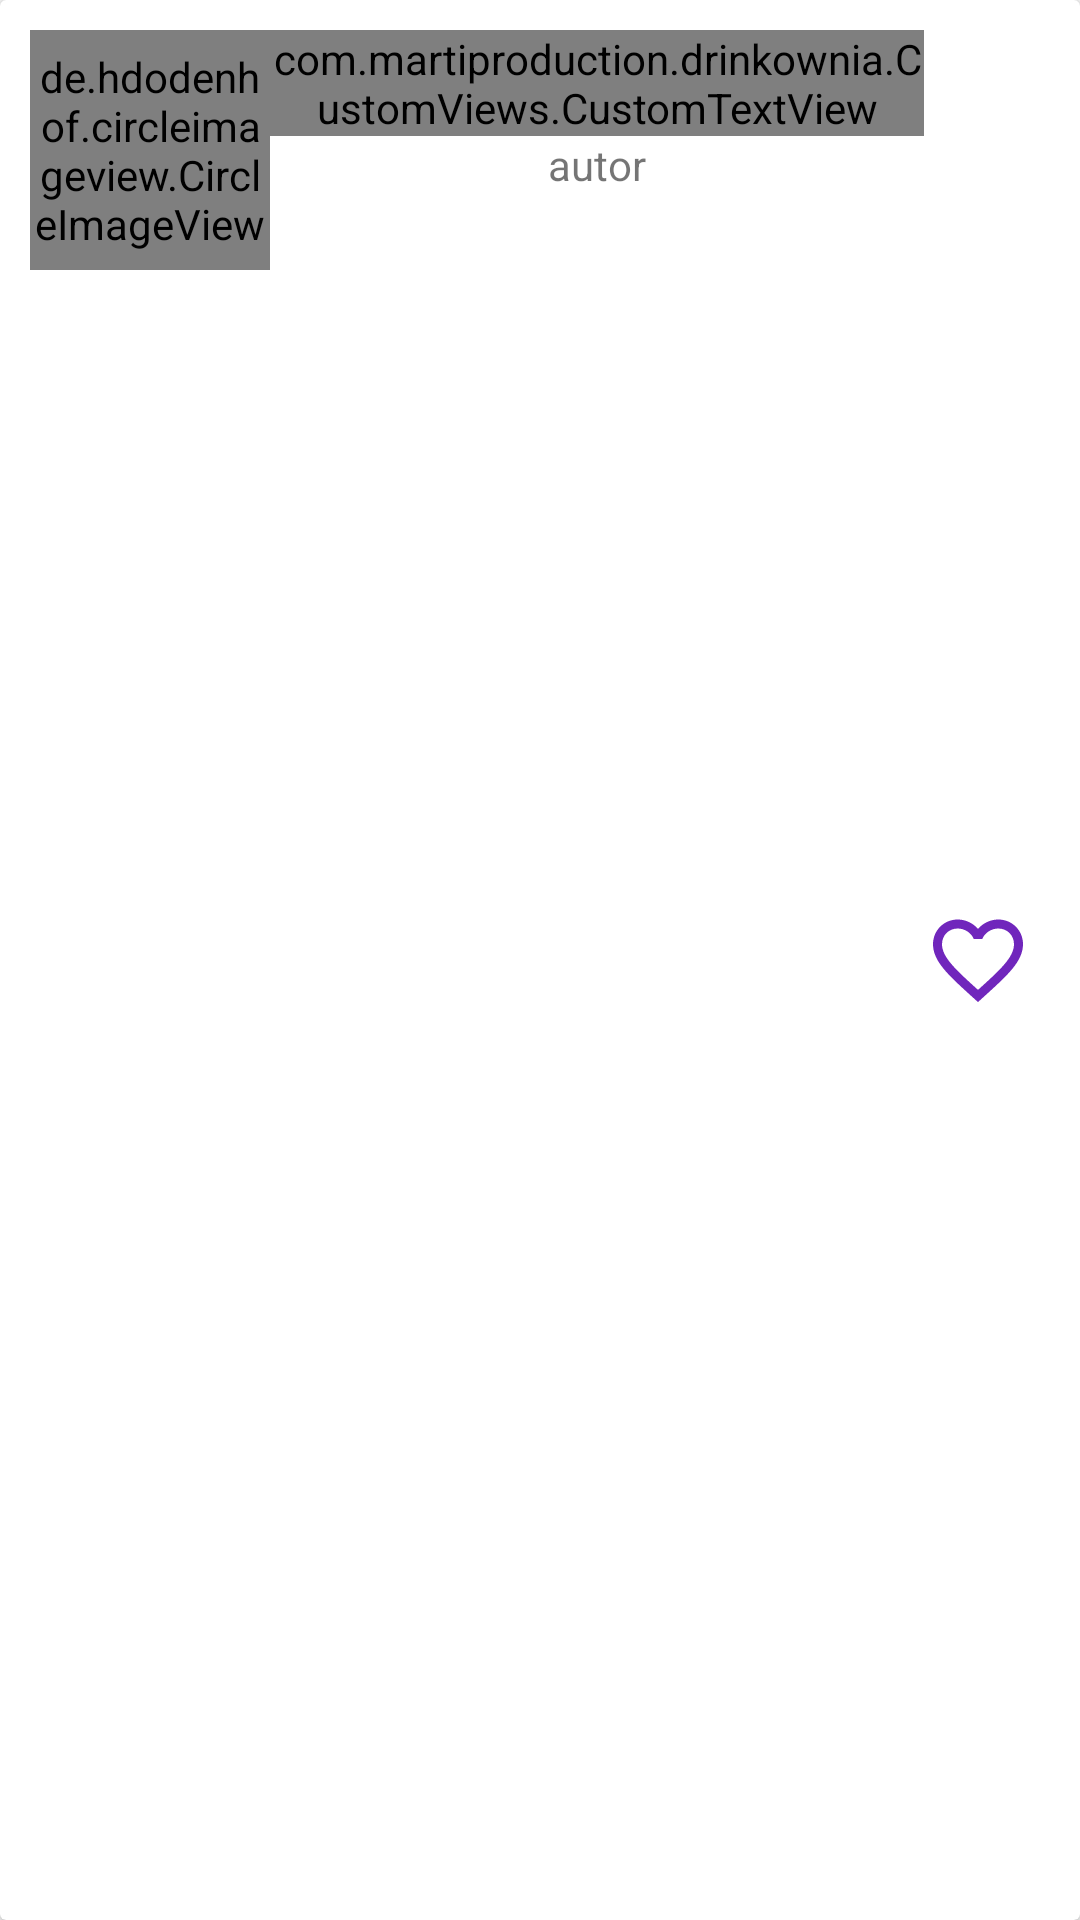

This screen was rendered from an Android layout file. Write that file and the resources it references.
<!-- AndroidManifest.xml: application theme MainTheme -->
<!-- res/layout/adapter_drink_title.xml -->
<?xml version="1.0" encoding="utf-8"?>
<android.support.v7.widget.CardView xmlns:android="http://schemas.android.com/apk/res/android"
    android:layout_width="match_parent"
    android:layout_height="120dp"
    xmlns:app="http://schemas.android.com/apk/res-auto"
    android:background="@color/fragmentBackground"
    android:layout_marginTop="@dimen/list_margin">

    <LinearLayout
        android:layout_width="match_parent"
        android:layout_height="match_parent"
        android:orientation="horizontal">

    <de.hdodenhof.circleimageview.CircleImageView
        android:id="@+id/title_drink_pic"
        android:layout_marginLeft="@dimen/fragment_margin"
        android:layout_marginStart="@dimen/fragment_margin"
        android:layout_marginTop="@dimen/fragment_margin"
        android:layout_width="@dimen/photo_recipe_size"
        android:layout_height="@dimen/photo_recipe_size"/>

    <RelativeLayout
        android:layout_width="wrap_content"
        android:layout_height="match_parent">

        <LinearLayout
            android:layout_width="match_parent"
            android:layout_height="match_parent"
            android:orientation="vertical"
            android:layout_toLeftOf="@+id/title_favourite_btn"
            android:layout_toStartOf="@+id/title_favourite_btn"
            android:gravity="center_horizontal">

            <com.martiproduction.drinkownia.CustomViews.CustomTextView
                android:id="@+id/title_drink_name"
                android:layout_width="wrap_content"
                android:layout_height="wrap_content"
                android:layout_marginTop="@dimen/fragment_margin"
                android:textColor="@color/blackColorText"
                android:textSize="@dimen/title_drink_text_size"
                android:textStyle="bold"
                android:text="TXT"
                app:external_font="fonts/sansation/Sansation-Bold.ttf"/>

            <TextView
                android:layout_width="wrap_content"
                android:layout_height="wrap_content"
                android:text="autor" />


            <RatingBar
                style="@style/CustomRatingBar"
                android:id="@+id/title_ratingbar"
                android:layout_width="wrap_content"
                android:layout_height="wrap_content"
                android:layout_marginTop="@dimen/text_margin"
                android:isIndicator="true"
                android:numStars="5"
                android:rating="3"
                android:max="5"/>

        </LinearLayout>




        <ImageView
            android:layout_width="wrap_content"
            android:layout_height="wrap_content"
            android:src="@drawable/ic_favorite_border_purple_36dp"
            android:layout_alignParentRight="true"
            android:layout_alignParentEnd="true"
            android:layout_centerVertical="true"
            android:layout_marginRight="@dimen/text_margin"
            android:layout_marginEnd="@dimen/text_margin"
            android:id="@+id/title_favourite_btn" />

    </RelativeLayout>


    </LinearLayout>
</android.support.v7.widget.CardView>
<!-- resources referenced by this layout -->
<resources>
  <color name="blackColorText">#000000</color>
  <color name="fragmentBackground">#ffffff</color>
  <dimen name="fragment_margin">10dp</dimen>
  <dimen name="list_margin">15dp</dimen>
  <dimen name="photo_recipe_size">80dp</dimen>
  <dimen name="text_margin">16dp</dimen>
  <dimen name="title_drink_text_size">25sp</dimen>
  <!-- drawable ic_favorite_border_purple_36dp (drawable) -->
  <?xml version="1.0" encoding="UTF-8" standalone="no"?>
  <vector xmlns:android="http://schemas.android.com/apk/res/android" android:height="36dp" android:viewportHeight="24.0" android:viewportWidth="24.0" android:width="36dp">
      <path android:fillColor="@color/itemColor" android:pathData="M16.5,3c-1.74,0 -3.41,0.81 -4.5,2.09C10.91,3.81 9.24,3 7.5,3 4.42,3 2,5.42 2,8.5c0,3.78 3.4,6.86 8.55,11.54L12,21.35l1.45,-1.32C18.6,15.36 22,12.28 22,8.5 22,5.42 19.58,3 16.5,3zM12.1,18.55l-0.1,0.1 -0.1,-0.1C7.14,14.24 4,11.39 4,8.5 4,6.5 5.5,5 7.5,5c1.54,0 3.04,0.99 3.57,2.36h1.87C13.46,5.99 14.96,5 16.5,5c2,0 3.5,1.5 3.5,3.5 0,2.89 -3.14,5.74 -7.9,10.05z"/>
  </vector>
  <style name="CustomRatingBar" parent="@android:style/Widget.RatingBar">
              <item name="android:progressDrawable">@drawable/ratingbar</item>
              <item name="android:minHeight">24dip</item>
              <item name="android:maxHeight">24dip</item>
          </style>
  <style name="MainTheme" parent="Theme.AppCompat.Light.DarkActionBar">
          <item name="colorControlNormal">@color/colorAccent</item>
          <item name="colorControlActivated">@color/colorAccent</item>
          <item name="colorControlHighlight">@color/colorAccent</item>
  
          <item name="colorPrimary">@color/colorDark</item>
          <item name="colorPrimaryDark">@color/colorDark</item>
          <item name="colorAccent">@color/colorAccent</item>
      </style>
  <color name="itemColor">#7026bc</color>
  <color name="colorAccent">#ffffff</color>
  <color name="colorDark">#7026bc</color>
</resources>
